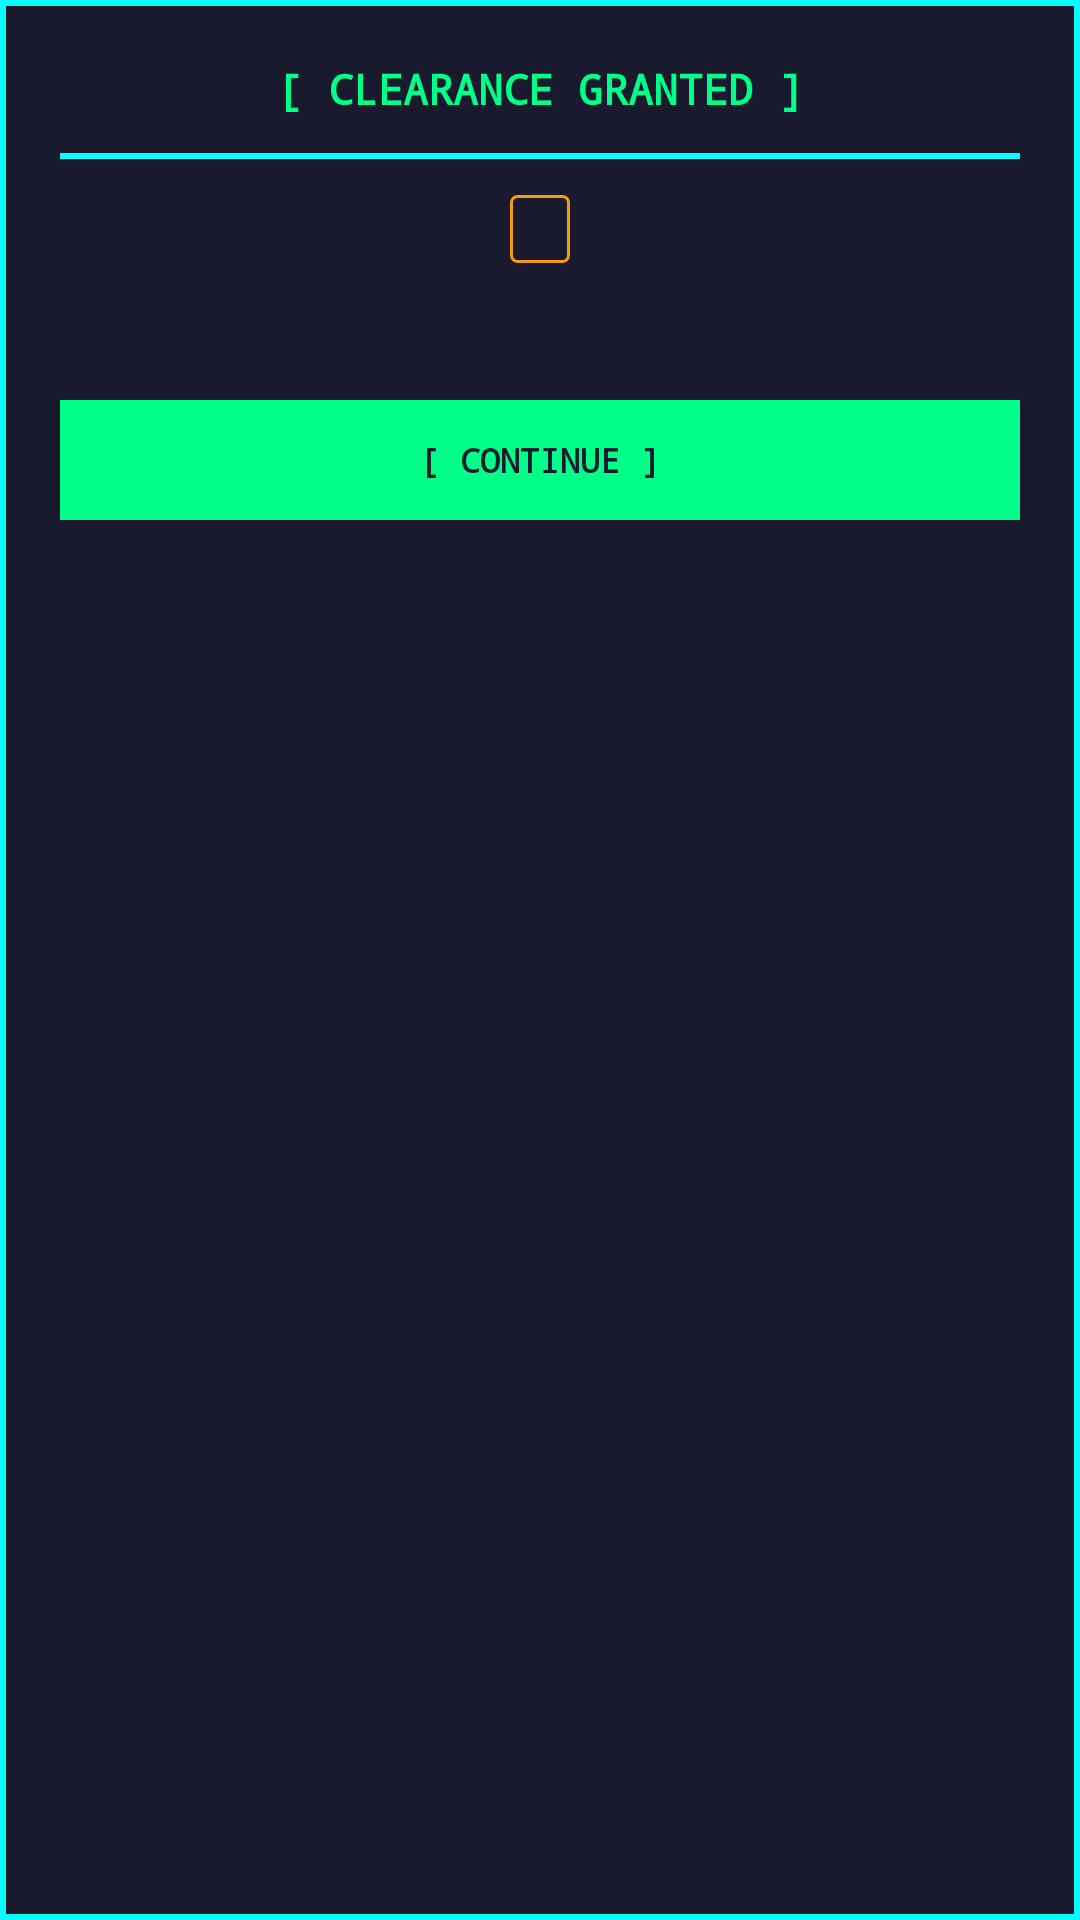

The Android layout XML behind this screen, and the referenced resources:
<!-- AndroidManifest.xml: application theme Theme.ResQplug -->
<!-- res/layout/dialog_clearance_success.xml -->
<?xml version="1.0" encoding="utf-8"?>
<LinearLayout xmlns:android="http://schemas.android.com/apk/res/android"
    xmlns:tools="http://schemas.android.com/tools"
    android:layout_width="match_parent"
    android:layout_height="wrap_content"
    android:background="@drawable/pixel_card"
    android:orientation="vertical"
    android:padding="20dp">

    
    <TextView
        android:id="@+id/tvClearanceHeader"
        android:layout_width="match_parent"
        android:layout_height="wrap_content"
        android:fontFamily="monospace"
        android:gravity="center"
        android:text="[ CLEARANCE GRANTED ]"
        android:textColor="@color/accent_green"
        android:textSize="14sp"
        android:textStyle="bold" />

    
    <View
        android:layout_width="match_parent"
        android:layout_height="2dp"
        android:layout_marginTop="12dp"
        android:layout_marginBottom="12dp"
        android:background="@color/signal_cyan" />

    
    <LinearLayout
        android:layout_width="match_parent"
        android:layout_height="wrap_content"
        android:gravity="center"
        android:orientation="horizontal">

        <TextView
            android:id="@+id/tvClearanceBadge"
            android:layout_width="wrap_content"
            android:layout_height="wrap_content"
            android:background="@drawable/badge_role_responder"
            android:fontFamily="monospace"
            android:paddingStart="10dp"
            android:paddingTop="4dp"
            android:paddingEnd="10dp"
            android:paddingBottom="4dp"
            android:textSize="11sp"
            android:textStyle="bold"
            tools:text="[ RESPONDER ]"
            tools:textColor="@color/alert_amber" />

    </LinearLayout>

    
    <TextView
        android:id="@+id/tvClearanceDesc"
        android:layout_width="match_parent"
        android:layout_height="wrap_content"
        android:layout_marginTop="14dp"
        android:fontFamily="monospace"
        android:gravity="center"
        android:lineSpacingExtra="3dp"
        android:textColor="@color/text_white"
        android:textSize="10sp"
        tools:text="Field triage and dispatch capabilities are now active on your device." />

    
    <Button
        android:id="@+id/btnClearanceOk"
        android:layout_width="match_parent"
        android:layout_height="40dp"
        android:layout_marginTop="18dp"
        android:background="@drawable/btn_send"
        android:fontFamily="monospace"
        android:insetTop="0dp"
        android:insetBottom="0dp"
        android:text="[ CONTINUE ]"
        android:textColor="@color/bg_navy"
        android:textSize="11sp"
        android:textStyle="bold" />

</LinearLayout>
<!-- resources referenced by this layout -->
<resources>
  <color name="accent_green">#FF00FF88</color>
  <color name="alert_amber">#FFF39C12</color>
  <color name="bg_navy">#FF1A1A2E</color>
  <color name="signal_cyan">#FF00FFFF</color>
  <color name="text_white">#FFFFFFFF</color>
  <!-- drawable badge_role_responder (drawable) -->
  <?xml version="1.0" encoding="utf-8"?>
  <shape xmlns:android="http://schemas.android.com/apk/res/android"
      android:shape="rectangle">
      <solid android:color="@color/bg_navy" />
      <stroke android:width="1dp" android:color="@color/alert_amber" />
      <corners android:radius="2dp" />
      <padding
          android:left="4dp"
          android:top="1dp"
          android:right="4dp"
          android:bottom="1dp" />
  </shape>
  <!-- drawable btn_send (drawable) -->
  <?xml version="1.0" encoding="utf-8"?>
  <selector xmlns:android="http://schemas.android.com/apk/res/android">
      <item android:state_pressed="true">
          <shape android:shape="rectangle">
              <solid android:color="@color/text_white" />
              <corners android:radius="0dp" />
          </shape>
      </item>
      <item>
          <shape android:shape="rectangle">
              <solid android:color="@color/accent_green" />
              <corners android:radius="0dp" />
          </shape>
      </item>
  </selector>
  <!-- drawable pixel_card (drawable) -->
  <?xml version="1.0" encoding="utf-8"?>
  <shape xmlns:android="http://schemas.android.com/apk/res/android"
      android:shape="rectangle">
      <solid android:color="@color/bg_navy" />
      <stroke android:width="2dp" android:color="@color/signal_cyan" />
      <corners android:radius="0dp" />
      <padding
          android:bottom="12dp"
          android:left="12dp"
          android:right="12dp"
          android:top="12dp" />
  </shape>
  <style name="Theme.ResQplug" parent="Base.Theme.ResQplug" />
  <style name="Base.Theme.ResQplug" parent="Theme.Material3.DayNight.NoActionBar">
          <item name="android:windowFullscreen">true</item>
          <item name="android:statusBarColor">@color/bg_black</item>
          <item name="android:navigationBarColor">@color/bg_black</item>
      </style>
  <color name="bg_black">#FF0A0A0A</color>
</resources>
